pico-8 play session: no input (idle), after a click and taps of 🅾, ❎, 🅾+❎, 🅾 in the second before t = 0

[t = 1 s] idle ~1s (no d-pad/buttons)
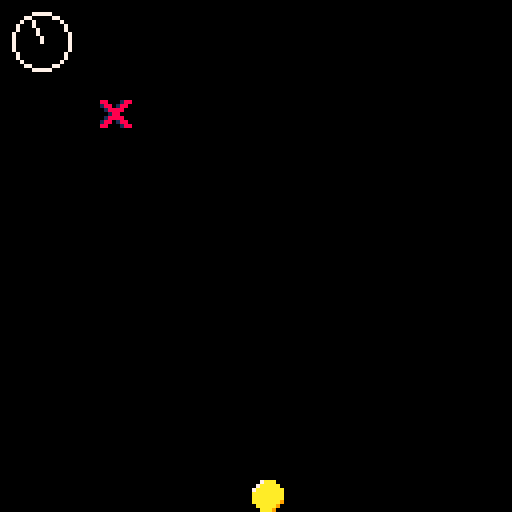

pico-8 cartridge
version 39
__lua__
x,y = 63,120
tx,ty = 25,25

angle = 0

function _update()
	
	if btn(⬅️) then
		x -= 1
	elseif btn(➡️) then
		x += 1
	end
	
	
	if btn(⬇️) then
		y += 1
	elseif btn(⬆️) then
		y -= 1
	end
	
end


function _draw()
	
	cls() 
	
	
	angle = atan2(tx-x,ty-y)
	
--	print(angle)
	
	
--	line(x,y,tx,ty,2)
	
	spr(2,x,y)
	spr(1,tx,ty)
	
	circ(10,10,7)
	pset(10,10,7)
	
	line(10,10,cos(angle)*5+10,
												sin(angle)*5+10
												,7)
	
end


function dist(x1,y1,x2,y2)
	
	xx = (x1-x2)^2
	yy = (y1-y2)^2
	
	return sqrt(xx+yy)
	
end
__gfx__
0000000088000188007aaa0000000000000000000000000000000000000000000000000000000000000000000000000000000000000000000000000000000000
000000001880188007aaaaa000000000000000000000000000000000000000000000000000000000000000000000000000000000000000000000000000000000
00700700018888007aaaaaaa00000000000000000000000000000000000000000000000000000000000000000000000000000000000000000000000000000000
0007700000188000aaaaaaaa00000000000000000000000000000000000000000000000000000000000000000000000000000000000000000000000000000000
0007700001888800aaaaaaaa00000000000000000000000000000000000000000000000000000000000000000000000000000000000000000000000000000000
0070070018801880aaaaaaa900000000000000000000000000000000000000000000000000000000000000000000000000000000000000000000000000000000
00000000880001880aaaaa9000000000000000000000000000000000000000000000000000000000000000000000000000000000000000000000000000000000
000000000000000000aaa90000000000000000000000000000000000000000000000000000000000000000000000000000000000000000000000000000000000
